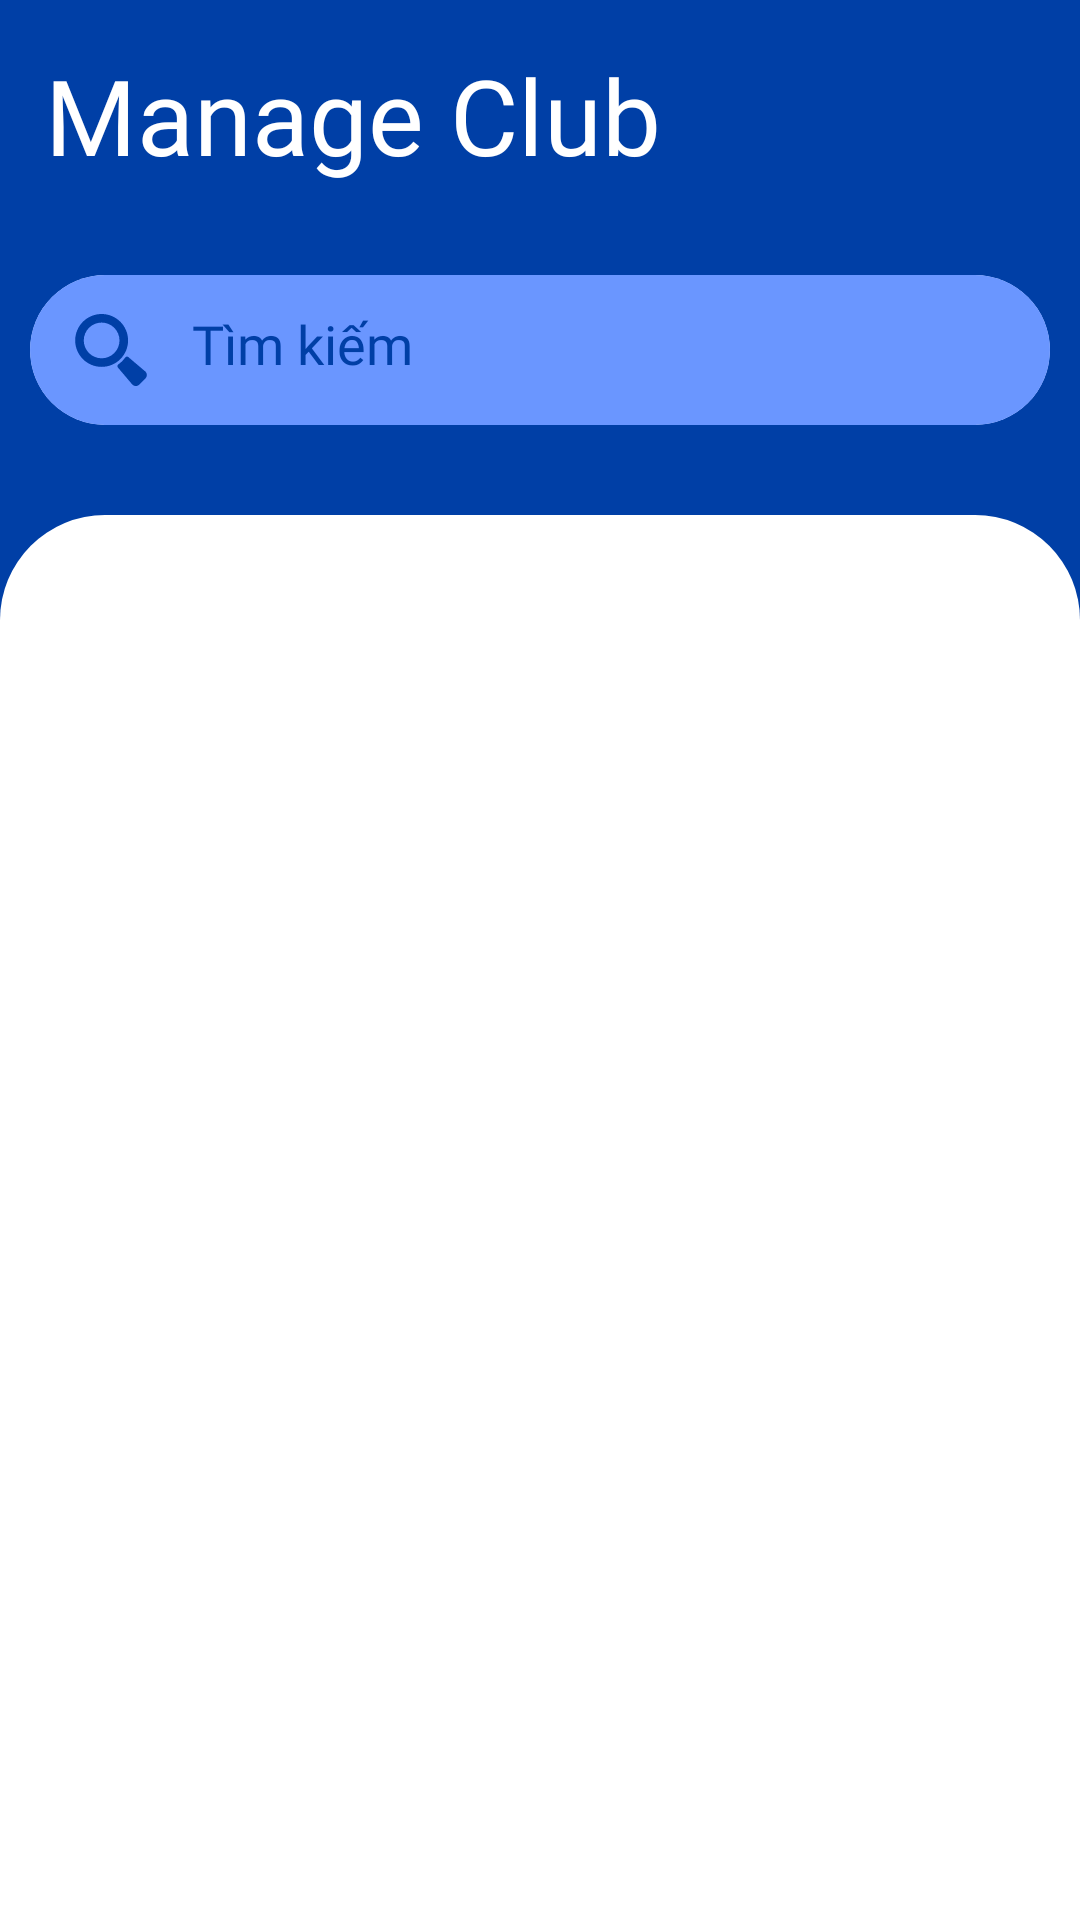

Android layout source for this screen:
<!-- AndroidManifest.xml: application theme AppTheme -->
<!-- res/layout/fragment_home.xml -->
<?xml version="1.0" encoding="utf-8"?>
<androidx.core.widget.NestedScrollView xmlns:android="http://schemas.android.com/apk/res/android"
    xmlns:tools="http://schemas.android.com/tools"
    android:layout_width="match_parent"
    android:layout_height="match_parent"
    android:background="@color/colorDarkBlue"
    xmlns:app="http://schemas.android.com/apk/res-auto"
    tools:context=".home.view.HomeFragment">

    <RelativeLayout
        app:layout_behavior="@string/appbar_scrolling_view_behavior"
        android:layout_width="match_parent"
        android:layout_height="match_parent">

        <LinearLayout
            android:id="@+id/home_headerView"
            android:layout_width="match_parent"
            android:layout_height="match_parent"
            android:orientation="vertical">








            <TextView
                android:id="@+id/tv_nameApp_id"
                android:layout_width="wrap_content"
                android:layout_height="match_parent"
                android:layout_alignParentStart="true"
                android:padding="@dimen/dp_15"
                android:text="Manage Club"
                android:textColor="@color/colorWhite"
                android:textSize="@dimen/sp_35"
                android:fontFamily="@font/novecentosans_demibold"/>


            <androidx.cardview.widget.CardView
                android:id="@+id/cardSearch_id"
                android:layout_below="@id/tv_nameApp_id"
                android:layout_width="match_parent"
                android:layout_height="wrap_content"
                android:layout_marginHorizontal="@dimen/dp_10"
                android:layout_marginTop="@dimen/dp_15"
                app:cardCornerRadius="@dimen/dp_50"
                app:cardElevation="0dp">

                <EditText
                    android:id="@+id/home_search_id"
                    android:layout_width="match_parent"
                    android:layout_height="50dp"
                    android:background="@color/colorLightBlue"
                    android:drawableStart="@drawable/ic_search"
                    android:drawablePadding="@dimen/dp_15"
                    android:gravity="center"
                    android:hint="@string/searchText"
                    android:padding="@dimen/dp_15"
                    android:textAlignment="textStart"
                    android:textColor="@color/colorDarkBlue"
                    android:textColorHint="@color/colorDarkBlue"
                    android:fontFamily="@font/novecentosans_medium"
                    tools:ignore="RtlCompat" />
            </androidx.cardview.widget.CardView>

        </LinearLayout>

        <RelativeLayout
            android:layout_below="@id/home_headerView"
            android:layout_width="match_parent"
            android:layout_height="1000dp"
            android:layout_marginVertical="@dimen/dp_15"
            android:layout_alignParentBottom="true"
            android:padding="@dimen/dp_24"
            android:background="@drawable/rounded_view">

            <include
                android:id="@+id/element_home_category"
                layout="@layout/element_home"/>
        </RelativeLayout>

    </RelativeLayout>


</androidx.core.widget.NestedScrollView>
<!-- res/layout/element_home.xml (included above) -->
<?xml version="1.0" encoding="utf-8"?>
<LinearLayout xmlns:android="http://schemas.android.com/apk/res/android"
    android:layout_width="match_parent"
    android:layout_height="match_parent"
    android:orientation="vertical">


        <androidx.recyclerview.widget.RecyclerView
            android:id="@+id/recycler_feature_id"
            android:layout_width="match_parent"
            android:layout_height="match_parent"
            android:layout_margin="@dimen/dp_5"
            android:layout_gravity="center"/>


</LinearLayout>
<!-- resources referenced by this layout -->
<resources>
  <color name="colorDarkBlue">#003fa6</color>
  <color name="colorLightBlue">#6a96ff</color>
  <color name="colorWhite">#FFF</color>
  <dimen name="dp_10">10dp</dimen>
  <dimen name="dp_15">15dp</dimen>
  <dimen name="dp_150">150dp</dimen>
  <dimen name="dp_20">20dp</dimen>
  <dimen name="dp_24">24dp</dimen>
  <dimen name="dp_5">5dp</dimen>
  <dimen name="dp_50">50dp</dimen>
  <dimen name="sp_35">35sp</dimen>
  <!-- drawable ic_search (drawable) -->
  <vector xmlns:android="http://schemas.android.com/apk/res/android"
      android:width="24dp"
      android:height="@dimen/dp_24"
      android:viewportWidth="590.556"
      android:viewportHeight="590.556">
    <path
        android:pathData="M574.099,469.235L437.61,353.434c-3.248,-2.709 -7.227,-4.171 -11.266,-4.171c-5.643,0 -11.018,2.843 -14.373,7.606c-15.533,22.029 -34.578,41.087 -56.611,56.635c-4.1,2.895 -6.816,7.319 -7.449,12.143c-0.635,4.828 0.775,9.602 3.975,13.439l115.873,136.61c7.852,9.422 19.252,14.859 31.23,14.859c10.768,0 21.021,-4.324 28.877,-12.179l48.98,-48.981c8.346,-8.348 12.656,-19.241 12.137,-30.68C588.46,487.269 583.175,476.8 574.099,469.235z"
        android:fillColor="#003fa6"/>
    <path
        android:pathData="M218.399,433.743c57.923,0 112.385,-22.559 153.348,-63.522c40.965,-40.965 63.523,-95.423 63.523,-153.349C435.271,97.29 337.983,0 218.399,0C98.814,0 1.53,97.29 1.53,216.872S98.817,433.743 218.399,433.743zM71.81,216.872c0,-80.83 65.759,-146.589 146.589,-146.589c80.831,0 146.588,65.759 146.588,146.589c0,39.091 -15.262,75.885 -42.982,103.602c-27.721,27.718 -64.515,42.984 -103.606,42.984C137.569,363.461 71.81,297.701 71.81,216.872z"
        android:fillColor="#003fa6"/>
  </vector>
  <!-- drawable rounded_view (drawable) -->
  <?xml version="1.0" encoding="utf-8"?>
  <shape xmlns:android="http://schemas.android.com/apk/res/android">
  
      <solid android:color="@color/colorWhite"/>
  
      <corners
          android:topLeftRadius="@dimen/dp_35"
          android:topRightRadius="@dimen/dp_35"/>
  
      <padding
          android:left="20dp"
          android:top="10dp"
          android:right="20dp"
          android:bottom="10dp"/>
  </shape>
  <string name="searchText">Tìm kiếm</string>
  <style name="AppTheme" parent="Theme.AppCompat.Light.NoActionBar">
          
          <item name="colorPrimary">@color/colorPurple</item>
          <item name="colorPrimaryDark">@color/colorBlue</item>
          <item name="colorAccent">@color/colorYellow</item>
      </style>
  <dimen name="dp_35">35dp</dimen>
  <color name="colorPurple">#EC2049</color>
  <color name="colorBlue">#2469d8</color>
  <color name="colorYellow">#F7DB4F</color>
</resources>
